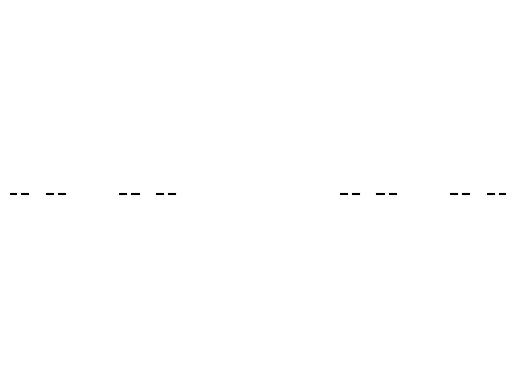

The script that saved this image:
import matplotlib.pyplot as plt

# Define the function to generate the Cantor Set
def cantor_set(start, end, iterations):
    if iterations == 0:
        return [(start, end)]
    subsegments = cantor_set(start, (2*start+end)/3, iterations-1) + \
                  cantor_set((start+2*end)/3, end, iterations-1)
    return subsegments

# Generate the Cantor Set
segments = cantor_set(0, 1, 5)

# Plot the Cantor Set
fig, ax = plt.subplots()
for segment in segments:
    ax.plot(segment, (0, 0), color='k')
ax.set_xlim(0, 1)
ax.set_ylim(-0.1, 0.1)
ax.axis('off')
plt.show()
